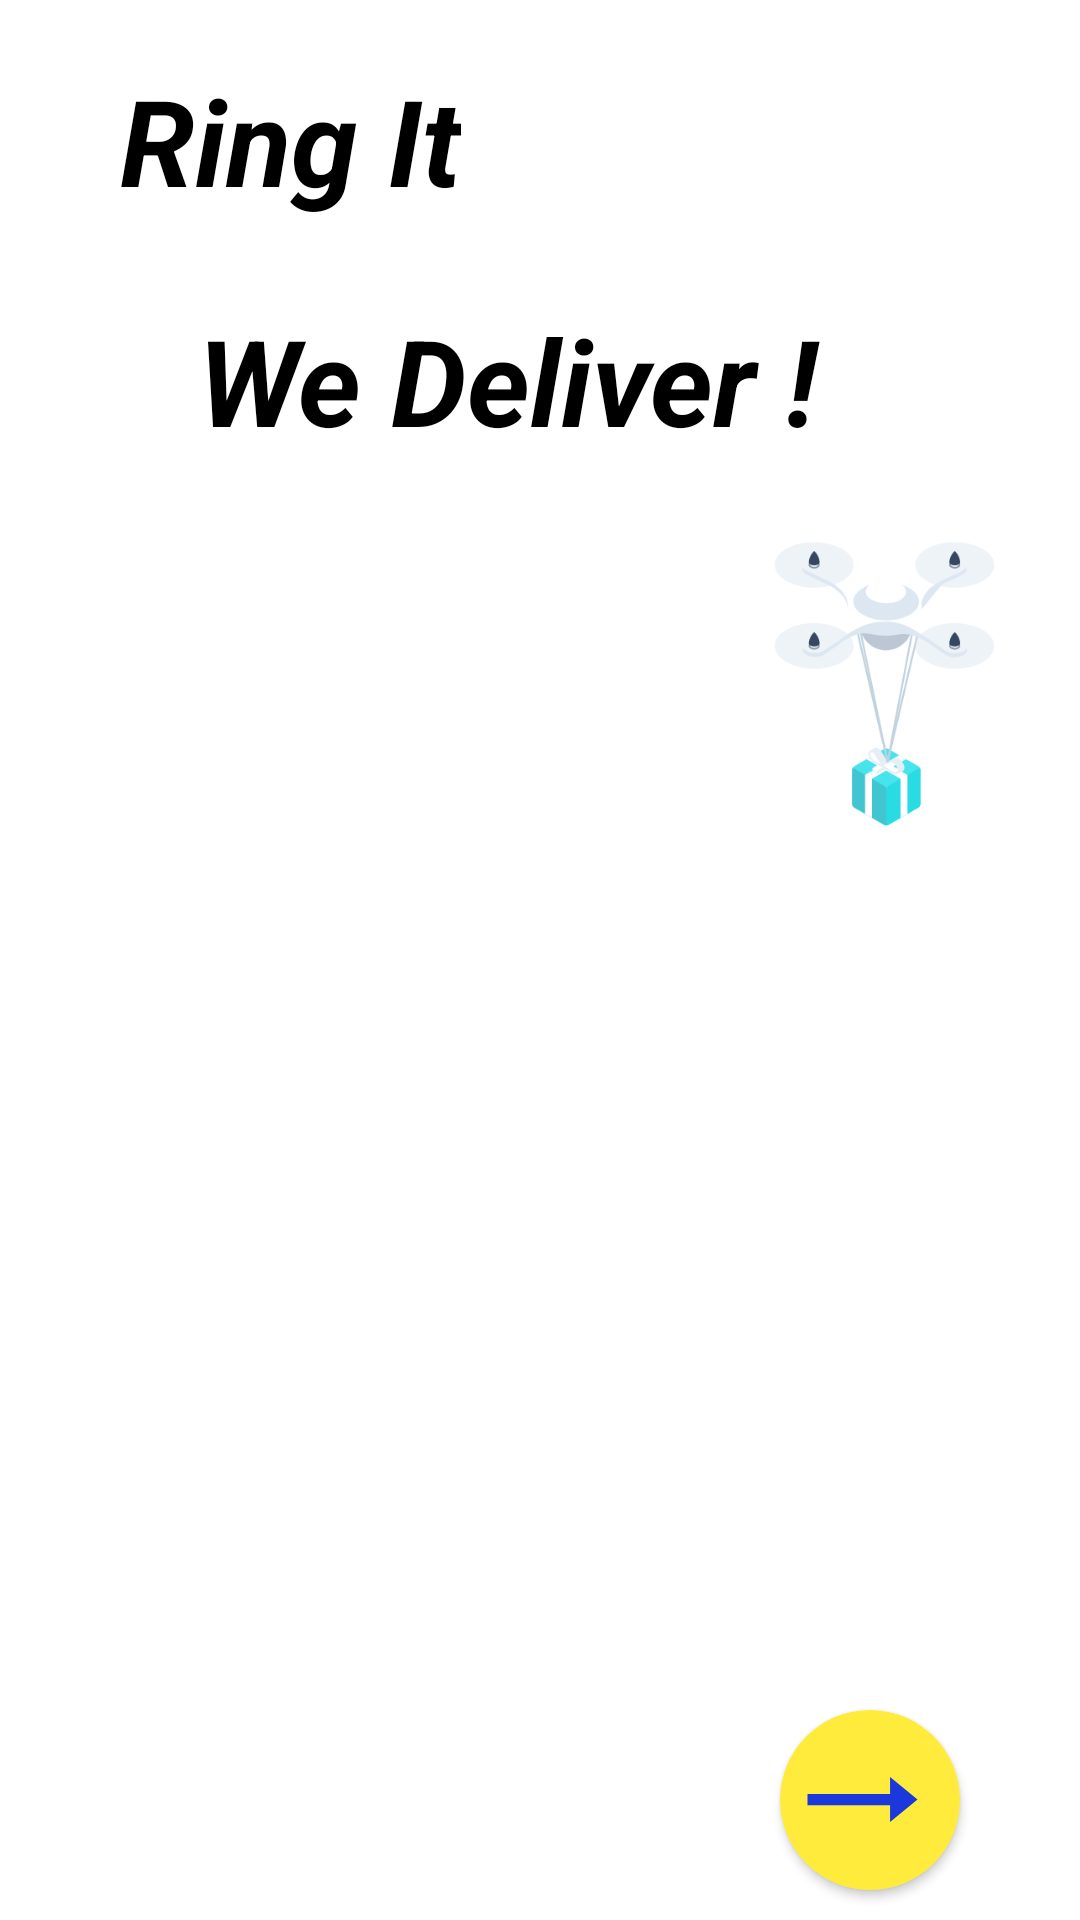

This screen was rendered from an Android layout file. Write that file and the resources it references.
<!-- AndroidManifest.xml: application theme Theme.OrderFood -->
<!-- res/layout/activity_main.xml -->
<?xml version="1.0" encoding="utf-8"?>

<androidx.constraintlayout.widget.ConstraintLayout xmlns:android="http://schemas.android.com/apk/res/android"
    xmlns:app="http://schemas.android.com/apk/res-auto"
    xmlns:tools="http://schemas.android.com/tools"
    android:layout_width="match_parent"
    android:layout_height="match_parent"
    android:background="@color/white"
    tools:context=".MainActivity">

    <ImageView
        android:id="@+id/Image_of_del"
        android:layout_width="match_parent"
        android:layout_height="match_parent"
        android:src="@drawable/deliverboy_1"
        android:layout_marginTop="200dp"
        app:layout_constraintBottom_toBottomOf="parent"
        app:layout_constraintEnd_toEndOf="parent"
        app:layout_constraintStart_toStartOf="parent"
        app:layout_constraintTop_toTopOf="parent"
        android:contentDescription="@string/bike" />

    <ImageView
        android:id="@+id/Image_of_dorne"
        android:layout_width="222dp"
        android:layout_height="179dp"
        android:layout_marginTop="176dp"
        android:contentDescription="@string/bike"
        android:src="@drawable/drone"
        app:layout_constraintBottom_toTopOf="@+id/NextINTENT"
        app:layout_constraintEnd_toEndOf="parent"
        app:layout_constraintTop_toTopOf="parent"
        app:layout_constraintVertical_bias="0.003" />

    <Button
        android:id="@+id/NextINTENT"
        android:layout_width="60dp"
        android:layout_height="60dp"
        android:layout_marginEnd="40dp"
        android:layout_marginBottom="10dp"
        android:drawableStart="@drawable/arrow"
        android:background="@drawable/arrow_shape"
        app:layout_constraintBottom_toBottomOf="parent"
        app:layout_constraintEnd_toEndOf="parent"/>

    <TextView
        android:id="@+id/textView2"
        android:layout_width="wrap_content"
        android:layout_height="wrap_content"
        android:gravity="center"
        android:text="@string/ring_it"
        android:textStyle="bold|italic"
        android:textColor="@color/black"
        android:textSize="40sp"
        android:padding="20dp"
        android:layout_marginStart="20dp"
        app:layout_constraintStart_toStartOf="parent"
        app:layout_constraintTop_toTopOf="parent" />

    <TextView
        android:id="@+id/textView"
        android:layout_width="228dp"
        android:layout_height="77dp"
        android:text="@string/we_deliver"
        android:textStyle="bold|italic"
        android:textColor="@color/black"
        android:textSize="40sp"
        android:layout_marginTop="100dp"
        app:layout_constraintEnd_toEndOf="parent"
        app:layout_constraintStart_toStartOf="parent"
        app:layout_constraintTop_toTopOf="parent" />


</androidx.constraintlayout.widget.ConstraintLayout>
<!-- resources referenced by this layout -->
<resources>
  <!-- drawable arrow (drawable) -->
  <vector xmlns:android="http://schemas.android.com/apk/res/android"
      android:width="55dp"
      android:height="45dp"
      android:viewportWidth="24"
      android:viewportHeight="24">
    <path
        android:fillColor="#1B38DC"
        android:pathData="M16.01,11H4v2h12.01v3L20,12l-3.99,-4z"/>
  </vector>
  <!-- drawable arrow_shape (drawable) -->
  <?xml version="1.0" encoding="utf-8"?>
  
  <shape android:shape="oval" xmlns:android="http://schemas.android.com/apk/res/android">
   <solid android:color="#FFEB3B"/>
      <size android:height="45dp"
            android:width="45dp"/>
  </shape>
  <!-- drawable drone: gif bitmap (drawable, 560164 bytes) -->
  <string name="bike">BIKE</string>
  <string name="ring_it">Ring It</string>
  <string name="we_deliver">We Deliver !</string>
  <style name="Theme.OrderFood" parent="Theme.AppCompat.NoActionBar">
          
          <item name="colorPrimary">@color/purple_500</item>
          <item name="colorPrimaryVariant">@color/purple_700</item>
          <item name="colorOnPrimary">@color/white</item>
          
          <item name="colorSecondary">@color/teal_200</item>
          <item name="colorSecondaryVariant">@color/teal_700</item>
          <item name="colorOnSecondary">@color/black</item>
          
          <item name="android:statusBarColor" tools:targetApi="l">?attr/colorPrimaryVariant</item>
          
      </style>
  <!-- not gathered from this repository: default colours our renderer supplied (Android Studio template values) -->
  <color name="purple_500">#FF6200EE</color>
  <color name="purple_700">#FF3700B3</color>
  <color name="teal_200">#FF03DAC5</color>
  <color name="teal_700">#FF018786</color>
  <color name="black">#FF000000</color>
  <color name="white">#FFFFFFFF</color>
</resources>
